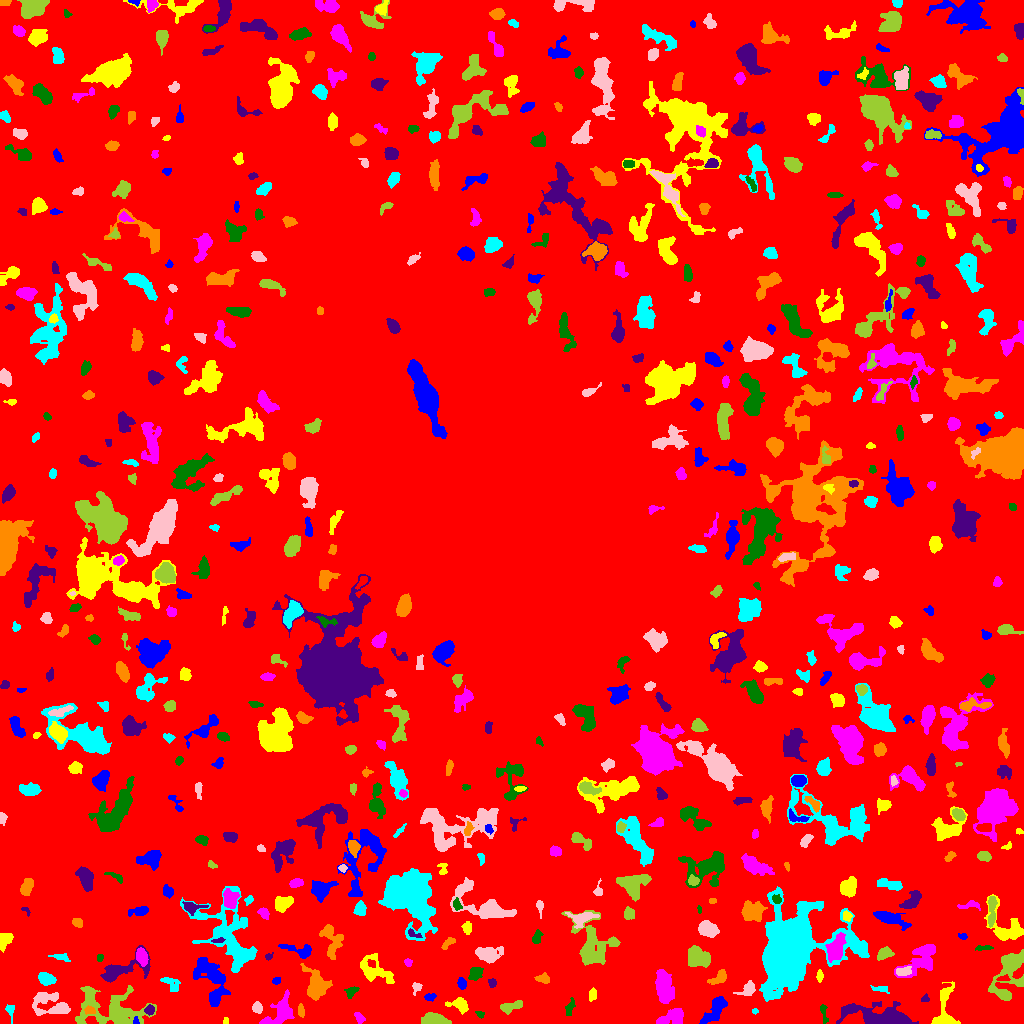

The data file committed next to this chart (first rows):
ID, X, Y, A, B, theta, total_flux, mu_max, mu_median, mu_mean, R_fwhm, R_e, R10, R90, x_start, x_end, y_start, y_end, area, greylevel
0, 521.7, 492.9, 314, 304.9, 0.8741, 942612, 60.0, 1.0, 1.351, 4.853, 209.2, 77.77, 350.2, 0, 1023, 0, 1023, 697957, 1.351
1, 135.6, 2.487, 2.107, 1.339, -1.493, 80.0, 4.0, 2.0, 1.905, 2.877, 1.954, 0.5642, 3.09, 133, 139, 0, 7, 42, 8.905
2, 225.6, 2.094, 1.74, 1.306, -1.549, 85.0, 5.0, 2.0, 2.237, 2.185, 1.693, 0.5642, 2.764, 223, 228, 0, 6, 38, 5.237
3, 359.6, 5.596, 2.927, 1.344, -0.7585, 89.0, 3.0, 1.0, 0.9674, 2.985, 2.394, 0.7979, 3.785, 354, 365, 0, 11, 92, 4.967
4, 479.8, 9.574, 1.987, 1.318, -0.5381, 54.0, 3.0, 1.0, 1.019, 2.185, 1.954, 0.5642, 3.141, 475, 484, 5, 12, 53, 5.019
5, 149.5, 13.44, 2.431, 2.18, 0.8388, 314.0, 7.0, 3.0, 3.528, 3.7, 2.932, 1.128, 4.618, 144, 154, 8, 19, 89, 8.528
6, 89.57, 13.14, 2.635, 1.742, -0.1497, 190.0, 6.0, 2.0, 2.346, 3.141, 2.646, 0.9772, 4.297, 84, 95, 9, 18, 81, 8.346
7, 754.5, 12.4, 1.466, 1.299, -0.0652, 40.0, 2.0, 1.0, 1.143, 2.985, 1.693, 0.5642, 2.706, 752, 758, 9, 15, 35, 6.143
8, 51.26, 19.09, 10.85, 5.887, -0.2553, 1242, 9.0, 2.0, 2.343, 2.985, 7.069, 2.459, 11.34, 32, 70, 8, 31, 530, 5.343
9, 436.5, 4.613, 6.318, 2.437, -0.2541, 351.0, 4.0, 1.0, 1.295, 5.809, 4.222, 1.596, 6.817, 421, 451, 0, 11, 271, 5.295
10, 547.4, 15.63, 6.639, 2.388, -0.2869, 401.0, 5.0, 2.0, 1.919, 4.184, 4.406, 1.596, 7.247, 533, 558, 9, 22, 209, 4.919
11, 715.2, 14.62, 8.691, 3.221, 0.894, 1328, 9.0, 3.0, 3.551, 5.997, 5.614, 2.111, 9.305, 699, 727, 0, 27, 374, 6.551
12, 945, 15.58, 13.33, 4.959, 1.567, 1042, 6.0, 2.0, 2.395, 7.442, 6.257, 2.459, 10.03, 931, 960, 0, 42, 435, 5.395
13, 670.2, 5.235, 7.965, 3.424, 0.3378, 976.0, 10.0, 3.0, 3.108, 4.068, 5.382, 1.871, 8.612, 656, 683, 0, 15, 314, 6.108
14, 824, 8.808, 5.683, 1.252, -1.39, 73.0, 3.0, 1.0, 0.7374, 2.185, 2.326, 0.7979, 3.827, 820, 828, 0, 19, 99, 4.737
15, 882.9, 5.174, 16.89, 4.239, -0.1395, 7043, 44.0, 5.0, 7.329, 4.82, 7.024, 2.394, 13.46, 836, 918, 0, 22, 961, 10.33
16, 300.8, 12.74, 3.461, 1.595, -1.476, 121.0, 2.0, 1.0, 1.476, 5.078, 3.09, 1.382, 4.652, 298, 304, 6, 20, 82, 4.476
17, 9.737, 13.92, 1.971, 1.219, -0.3421, 38.0, 2.0, 0.0, 0.4, 3.038, 1.693, 0.5642, 2.821, 5, 14, 0, 19, 95, 4.4
18, 257, 15.7, 2.517, 2.34, -1.491, 253.0, 5.0, 2.0, 2.387, 3.949, 3.09, 1.262, 4.853, 252, 262, 10, 22, 106, 6.387
19, 510.9, 16.49, 6.222, 2.397, 0.2902, 425.0, 5.0, 2.0, 2.191, 4.583, 4.442, 1.693, 6.887, 500, 522, 9, 23, 194, 5.191
20, 639.8, 24.15, 4.023, 2.464, 0.8376, 247.0, 4.0, 2.0, 1.752, 4.951, 3.827, 1.382, 6.05, 633, 646, 16, 31, 141, 4.752
21, 429.7, 26.62, 2.848, 1.659, 0.1333, 170.0, 4.0, 2.0, 2.152, 4.068, 2.764, 1.128, 4.222, 424, 436, 22, 30, 79, 5.152
22, 459.6, 18.75, 4.737, 3.058, -0.3655, 717.0, 8.0, 3.0, 3.447, 5.171, 4.184, 1.596, 6.864, 445, 468, 9, 26, 208, 7.447
23, 280.2, 11.91, 9.348, 4.546, 0.9306, 1484, 10.0, 2.0, 3.124, 6.433, 6.103, 2.326, 10.14, 259, 294, 0, 34, 475, 6.124
24, 569.9, 15.69, 4.335, 1.757, 1.253, 140.0, 3.0, 1.0, 1.217, 3.09, 3.09, 1.128, 5.232, 565, 575, 8, 26, 115, 5.217
25, 925.2, 25.04, 2.047, 1.702, 0.7015, 119.0, 5.0, 2.0, 2.164, 2.326, 2.185, 0.7979, 3.656, 921, 929, 22, 30, 55, 5.164
26, 316.2, 38.18, 8.136, 4.98, -1.42, 1011, 6.0, 2.0, 1.963, 7.399, 6.457, 2.459, 10.31, 300, 332, 23, 60, 515, 5.963
27, 881.4, 34.73, 4.459, 1.441, -0.0894, 100.0, 2.0, 1.0, 1.064, 4.918, 2.821, 1.128, 4.549, 870, 889, 30, 38, 94, 6.064
28, 747.7, 33.77, 4.897, 3.199, 0.611, 400.0, 4.0, 2.0, 2.299, 6.747, 4.334, 1.693, 6.604, 733, 755, 28, 43, 174, 6.299
29, 111.3, 13.16, 19.21, 9.415, -0.1177, 4431, 8.0, 3.0, 3.448, 13.07, 11.78, 4.478, 18.24, 75, 156, 0, 38, 1285, 5.448
30, 398.6, 25.3, 3.454, 2.497, -1.559, 600.0, 8.0, 4.0, 4.255, 5.171, 3.827, 1.493, 5.89, 392, 404, 18, 33, 141, 6.255
31, 461.7, 39.93, 2.708, 1.881, -1.274, 276.0, 7.0, 2.0, 2.875, 3.192, 2.821, 1.128, 4.618, 457, 466, 34, 46, 96, 6.875
32, 592.3, 28.57, 3.307, 1.912, 1.419, 138.0, 2.0, 1.0, 1.484, 5.412, 3.29, 1.382, 4.983, 589, 596, 22, 36, 93, 4.484
33, 663.9, 37.72, 8.717, 3.812, -1.395, 1391, 7.0, 3.0, 2.722, 7.114, 6.817, 2.646, 10.73, 655, 674, 20, 54, 511, 5.722
34, 351.7, 32.09, 3.317, 2.062, 0.7322, 201.0, 5.0, 2.0, 1.827, 3.038, 3.038, 1.128, 4.983, 344, 359, 25, 37, 110, 5.827
35, 491.9, 40.8, 2.293, 1.952, -1.55, 124.0, 3.0, 2.0, 1.797, 3.868, 2.646, 1.128, 3.909, 488, 496, 36, 45, 69, 5.797
36, 719.5, 46.04, 4.887, 2.572, 0.5962, 438.0, 7.0, 2.0, 2.503, 3.432, 3.949, 1.382, 6.383, 707, 726, 39, 54, 175, 5.503
37, 171, 39.92, 5.579, 2.912, -0.6323, 258.0, 3.0, 1.0, 1.491, 4.983, 4.146, 1.596, 6.555, 160, 180, 32, 46, 173, 4.491
38, 416.6, 35.82, 3.203, 2.305, 1.213, 180.0, 4.0, 2.0, 2.118, 4.478, 2.985, 1.128, 4.442, 412, 422, 28, 41, 85, 5.118
39, 1009, 50.82, 14.39, 6.746, 1.256, 1955, 7.0, 2.0, 2.399, 7.421, 8.5, 3.192, 13.84, 988, 1023, 23, 74, 815, 5.399
40, 1003, 45.07, 3.208, 1.299, 0.0947, 139.0, 4.0, 2.0, 2.075, 3.523, 2.523, 0.9772, 4.029, 996, 1010, 43, 49, 67, 8.075
41, 276.4, 42.75, 2.017, 1.695, 0.2219, 137.0, 4.0, 2.0, 2.322, 3.613, 2.394, 0.9772, 3.656, 272, 280, 39, 46, 59, 5.322
42, 819.5, 47.5, 2.274, 1.337, -0.0, 52.0, 2.0, 1.0, 0.7027, 3.742, 2.326, 0.7979, 3.478, 816, 823, 41, 54, 74, 4.703
43, 922.1, 65.44, 10.9, 5.498, 0.7781, 1242, 6.0, 2.0, 2.091, 7.939, 7.291, 2.706, 12.06, 894, 935, 46, 79, 594, 5.091
44, 475.2, 50.08, 3.454, 2.665, 0.8386, 499.0, 7.0, 3.0, 3.043, 4.549, 3.827, 1.493, 6.103, 468, 483, 43, 56, 164, 6.043
45, 121.9, 53.88, 14.33, 5.283, 0.3339, 1925, 8.0, 3.0, 3.674, 8.704, 7.378, 2.877, 11.55, 100, 150, 41, 78, 524, 5.674
46, 542.8, 44.93, 3.378, 2.121, -0.03036, 294.0, 7.0, 2.0, 2.513, 3.141, 3.192, 1.128, 5.14, 534, 549, 40, 51, 117, 5.513
47, 46.09, 44.41, 3.724, 2.698, -0.2832, 627.0, 8.0, 3.0, 3.283, 4.951, 4.029, 1.596, 6.457, 38, 56, 38, 51, 191, 7.283
48, 903.2, 51.9, 4.043, 2.124, 0.1717, 338.0, 5.0, 3.0, 2.641, 4.618, 3.7, 1.382, 5.614, 896, 911, 48, 57, 128, 7.641
49, 697.5, 66.41, 6.117, 4.689, -0.4266, 1452, 9.0, 3.0, 3.594, 6.18, 6.358, 2.459, 9.885, 688, 710, 56, 78, 404, 6.594
50, 737.2, 73.5, 8.52, 3.783, 1.314, 2389, 11.0, 4.0, 4.281, 7.159, 6.933, 2.706, 11.08, 727, 750, 56, 95, 558, 7.281
51, 211.7, 44.37, 13.58, 6.459, -1.108, 1703, 6.0, 2.0, 2.145, 9.624, 8.903, 3.432, 13.91, 193, 230, 17, 66, 794, 5.145
52, 375, 52.46, 10.24, 5.547, -0.5685, 996.0, 5.0, 2.0, 2.049, 6.794, 6.864, 2.706, 10.84, 360, 394, 40, 70, 486, 5.049
53, 408.3, 61.08, 1.692, 1.59, -0.994, 61.0, 3.0, 1.0, 1.034, 2.394, 1.954, 0.7979, 3.141, 404, 412, 57, 65, 59, 5.034
54, 99.59, 66.33, 1.64, 1.443, 1.472, 39.0, 2.0, 1.0, 0.7959, 3.141, 1.871, 0.5642, 2.932, 97, 103, 62, 69, 49, 4.796
55, 268.8, 66.99, 2.153, 1.532, 0.6267, 89.0, 3.0, 2.0, 1.816, 3.09, 2.257, 0.7979, 3.478, 265, 273, 63, 71, 49, 6.816
56, 331.4, 83.09, 9.555, 4.799, -1.362, 759.0, 5.0, 2.0, 1.917, 5.642, 6.433, 2.459, 9.982, 319, 343, 64, 99, 396, 4.917
57, 61.02, 66.23, 4.939, 1.664, -0.196, 143.0, 3.0, 1.0, 1.336, 3.432, 3.241, 1.128, 5.232, 48, 70, 62, 70, 107, 5.336
58, 489, 68.51, 5.364, 3.535, 0.04222, 1257, 11.0, 2.0, 3.643, 5.171, 4.82, 1.954, 8.482, 475, 503, 60, 77, 345, 6.643
59, 884.6, 69.85, 4.116, 2.497, 0.4063, 431.0, 7.0, 2.0, 2.628, 3.656, 3.949, 1.493, 6.18, 877, 894, 63, 77, 164, 5.628
... 584 more rows
